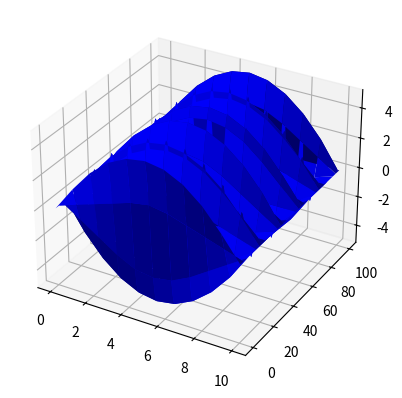

The matplotlib source for this figure:
#!/usr/bin/python

import numpy as np
from matplotlib import pyplot as plt
from mpl_toolkits.mplot3d import Axes3D


def i(x):
    return (-1.0/5) * (x**2) + (2*x)


def wave_function(x, t, dx, dt, c, I):
    # Given mesh points as arrays x and t (x[i], t[n])
    cont = 0
    C = c * dt / dx  # Courant number
    Nt = len(t) - 1
    Nx = len(x) - 1

    z = np.zeros((len(t), len(x)))
    u_n = np.zeros(Nx + 1)
    u = np.zeros(Nx + 1)
    u_nm1 = np.zeros(Nx + 1)

    # Help variable in the scheme
    # Set initial condition u(x,0) = I(x)
    for i in range(0, Nx + 1):
        u_n[i] = I(x[i])

    # Apply special formula for first step, incorporating du/dt=0
    for i in range(1, Nx):
        u[i] = u_n[i] + 0.5 * (C ** 2) * (u_n[i + 1] - 2 * u_n[i] + u_n[i - 1])
    u[0] = 0
    u[Nx] = 0

    # matriz z
    z[0] = u

    # Enforce boundary conditions
    # Switch variables before next step

    u_nm1[:] = u_n
    u_n[:] = u
    for n in range(1, Nt):
        # Update all inner mesh points at time t[n+1]
        for i in range(1, Nx):
            u[i] = 2 * u_n[i] - u_nm1[i] + (C ** 2) * (
                        u_n[i + 1] - 2 * u_n[i] + u_n[i - 1])
        # Insert boundary conditions
        u[0] = 0
        u[Nx] = 0

        # matriz z
        z[n] = u
        # Switch variables before next step
        u_nm1[:], u_n[:] = u_n, u

    return z


x = np.linspace(0, 10, 11)
t = np.linspace(0, 100, 101)
z = wave_function(x, t, 1, 1, 1, i)

x3D, t3D = np.meshgrid(x, t)
fig = plt.figure()
ax = fig.add_subplot(111, projection='3d')
line = ax.plot_surface(x3D, t3D, z,color= 'b')
plt.show()

# z = wave_function(x, t, 1, 1, 0.5, i)
# line = ax.plot_surface(x3D, t3D, z,color= 'b')
# plt.show()
#
# z = wave_function(x, t, 1, 1, 2, i)
# line = ax.plot_surface(x3D, t3D, z,color= 'b')
# plt.show()